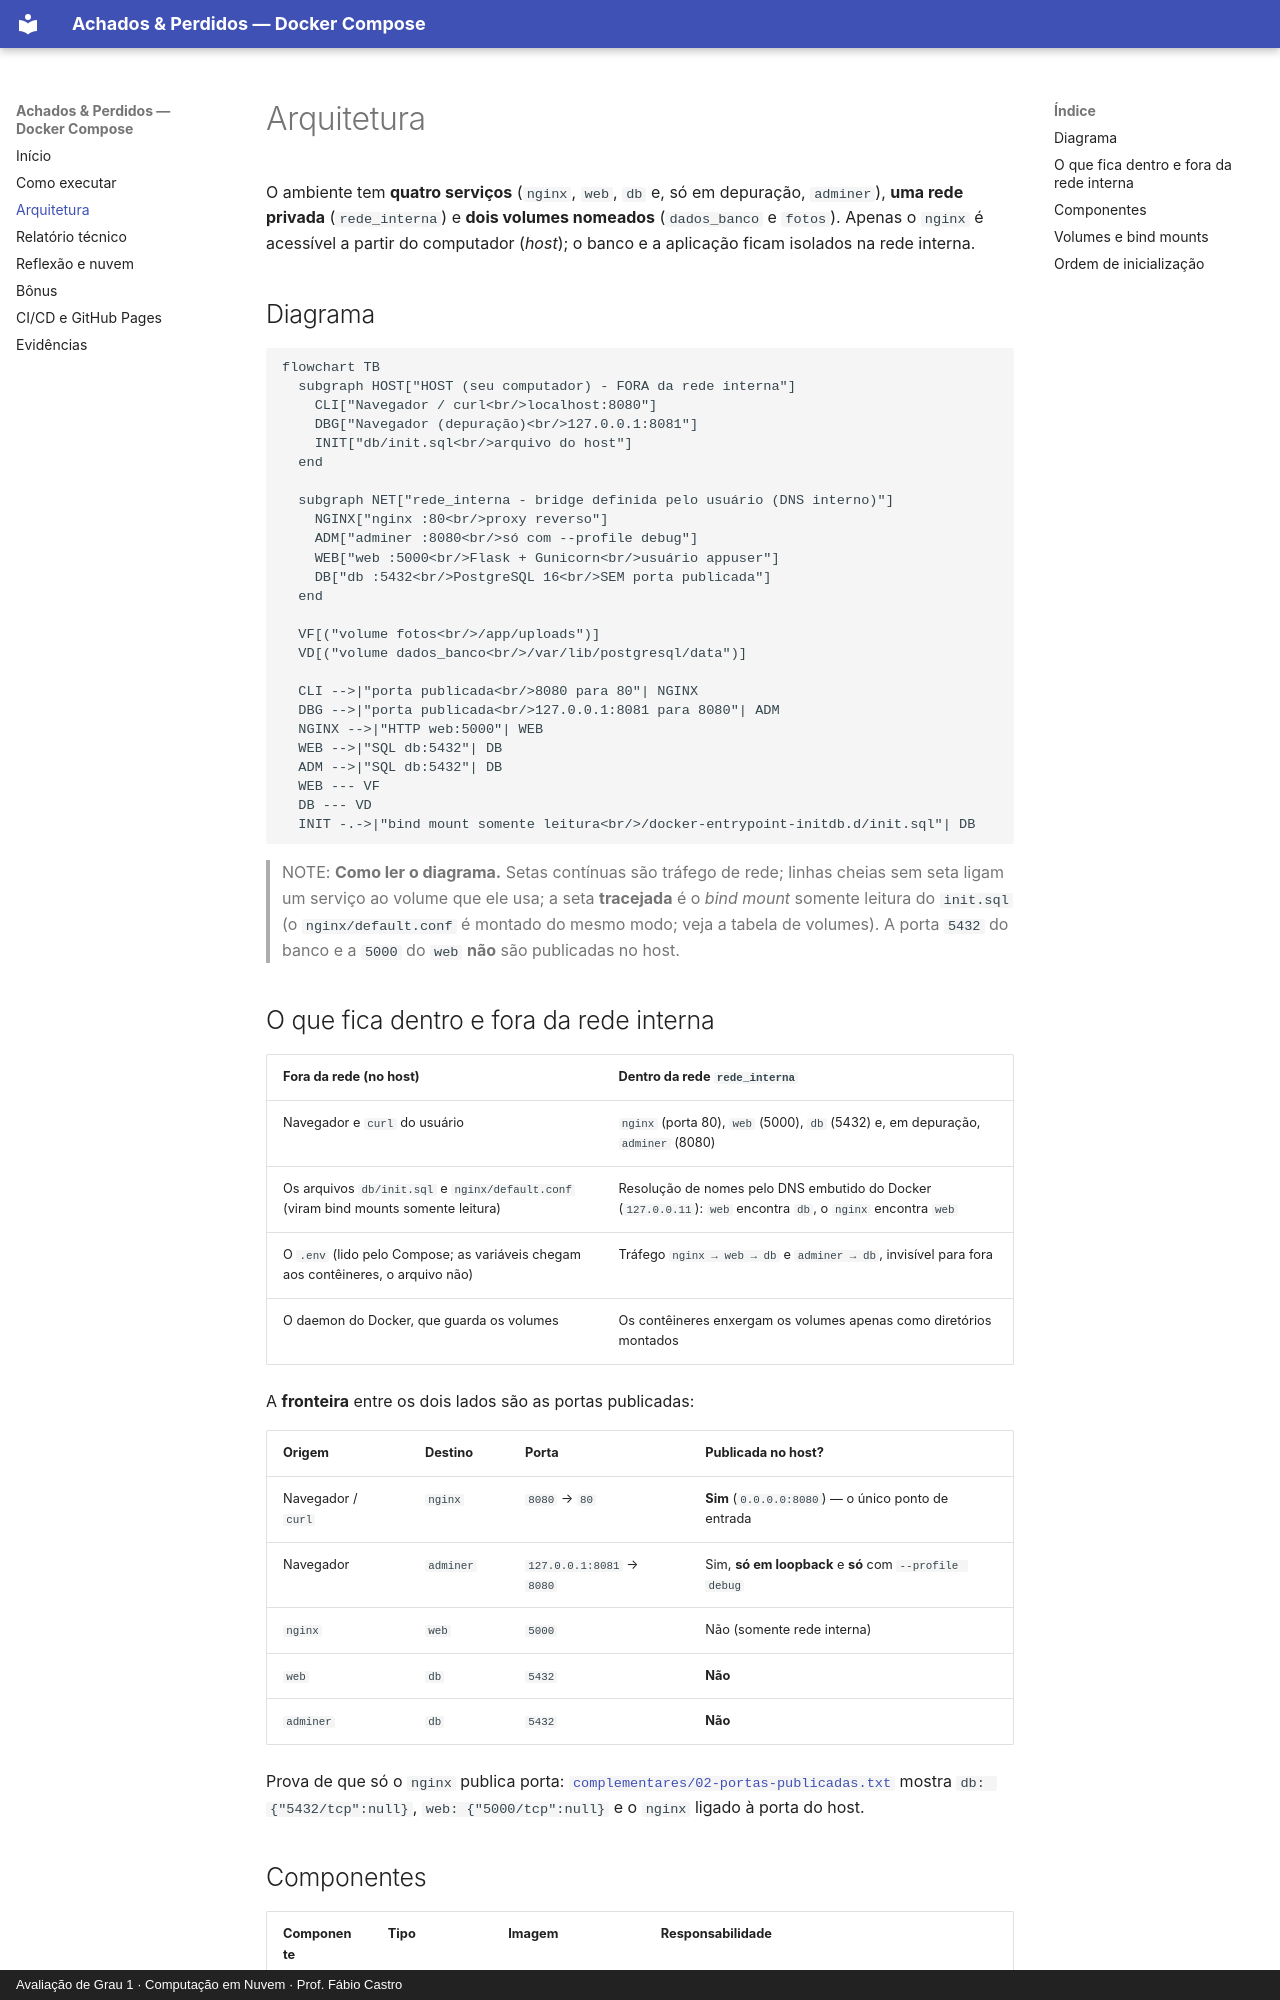

repository: lucasetculbra/achados-perdidos-docker-compose · page: arquitetura/index.html · generator: mkdocs · copyright: Avaliação de Grau 1 · Computação em Nuvem · Prof. Fábio Castro

# Arquitetura

O ambiente tem **quatro serviços** (`nginx`, `web`, `db` e, só em depuração, `adminer`), **uma rede privada** (`rede_interna`) e **dois volumes nomeados**
(`dados_banco` e `fotos`). Apenas o `nginx` é acessível a partir do computador (*host*); o banco e a aplicação ficam isolados na rede interna.

## Diagrama

```mermaid
flowchart TB
  subgraph HOST["HOST (seu computador) - FORA da rede interna"]
    CLI["Navegador / curl<br/>localhost:8080"]
    DBG["Navegador (depuração)<br/>127.0.0.1:8081"]
    INIT["db/init.sql<br/>arquivo do host"]
  end

  subgraph NET["rede_interna - bridge definida pelo usuário (DNS interno)"]
    NGINX["nginx :80<br/>proxy reverso"]
    ADM["adminer :8080<br/>só com --profile debug"]
    WEB["web :5000<br/>Flask + Gunicorn<br/>usuário appuser"]
    DB["db :5432<br/>PostgreSQL 16<br/>SEM porta publicada"]
  end

  VF[("volume fotos<br/>/app/uploads")]
  VD[("volume dados_banco<br/>/var/lib/postgresql/data")]

  CLI -->|"porta publicada<br/>8080 para 80"| NGINX
  DBG -->|"porta publicada<br/>127.0.0.1:8081 para 8080"| ADM
  NGINX -->|"HTTP web:5000"| WEB
  WEB -->|"SQL db:5432"| DB
  ADM -->|"SQL db:5432"| DB
  WEB --- VF
  DB --- VD
  INIT -.->|"bind mount somente leitura<br/>/docker-entrypoint-initdb.d/init.sql"| DB
```

> NOTE: **Como ler o diagrama.** Setas contínuas são tráfego de rede; linhas cheias sem seta ligam um serviço ao volume que ele usa; a seta **tracejada** é o *bind mount* somente leitura do `init.sql` (o `nginx/default.conf` é montado do mesmo modo; veja a tabela de volumes).
> A porta `5432` do banco e a `5000` do `web` **não** são publicadas no host.

## O que fica dentro e fora da rede interna

| Fora da rede (no host) | Dentro da rede `rede_interna` |
|---|---|
| Navegador e `curl` do usuário | `nginx` (porta 80), `web` (5000), `db` (5432) e, em depuração, `adminer` (8080) |
| Os arquivos `db/init.sql` e `nginx/default.conf` (viram bind mounts somente leitura) | Resolução de nomes pelo DNS embutido do Docker (`127.0.0.11`): `web` encontra `db`, o `nginx` encontra `web` |
| O `.env` (lido pelo Compose; as variáveis chegam aos contêineres, o arquivo não) | Tráfego `nginx → web → db` e `adminer → db`, invisível para fora |
| O daemon do Docker, que guarda os volumes | Os contêineres enxergam os volumes apenas como diretórios montados |

A **fronteira** entre os dois lados são as portas publicadas:

| Origem | Destino | Porta | Publicada no host? |
|---|---|---|---|
| Navegador / `curl` | `nginx` | `8080` → `80` | **Sim** (`0.0.0.0:8080`) — o único ponto de entrada |
| Navegador | `adminer` | `127.0.0.1:8081` → `8080` | Sim, **só em loopback** e **só** com `--profile debug` |
| `nginx` | `web` | `5000` | Não (somente rede interna) |
| `web` | `db` | `5432` | **Não** |
| `adminer` | `db` | `5432` | **Não** |

Prova de que só o `nginx` publica porta: [`complementares/02-portas-publicadas.txt`](evidencias/complementares/02-portas-publicadas.txt) mostra
`db: {"5432/tcp":null}`, `web: {"5000/tcp":null}` e o `nginx` ligado à porta do host.
